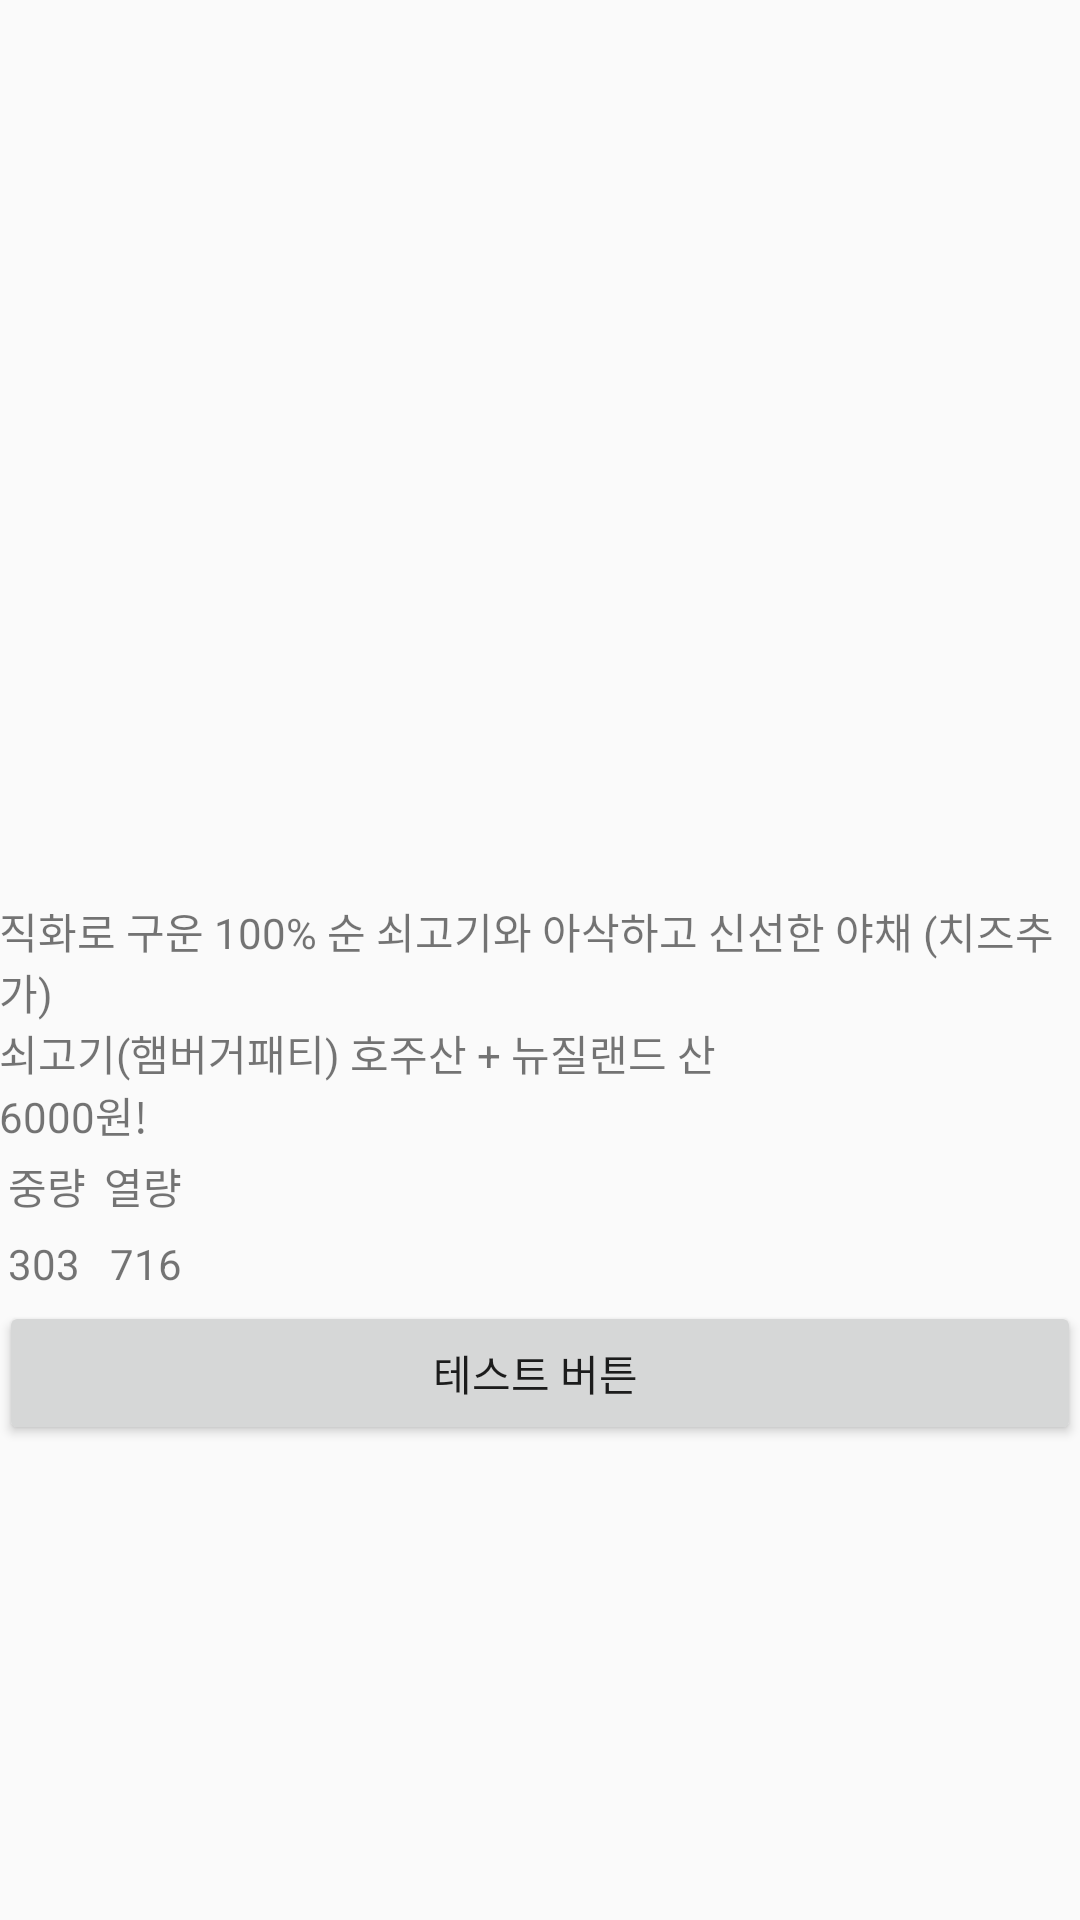

Produce the Android XML layout that renders to this screen, including the resource entries it uses.
<!-- AndroidManifest.xml: application theme AppTheme -->
<!-- res/layout/detail_activity.xml -->
<LinearLayout xmlns:android="http://schemas.android.com/apk/res/android"
    android:layout_width="match_parent"
    android:layout_height="match_parent"
    android:paddingLeft="@dimen/activity_horizontal_margin"
    android:paddingRight="@dimen/activity_horizontal_margin"
    android:paddingTop="@dimen/activity_vertical_margin"
    android:paddingBottom="@dimen/activity_vertical_margin"
    android:orientation="vertical">

    <ImageView
        android:id="@+id/lv"
        android:layout_width="match_parent"
        android:layout_height="300dp" />

    <TextView
        android:layout_width="match_parent"
        android:layout_height="wrap_content"
        android:text="직화로 구운 100% 순 쇠고기와 아삭하고 신선한 야채 (치즈추가)" />

    <TextView
        android:layout_width="match_parent"
        android:layout_height="wrap_content"
        android:text="쇠고기(햄버거패티) 호주산 + 뉴질랜드 산" />

    <TextView
        android:layout_width="match_parent"
        android:layout_height="wrap_content"
        android:text="6000원!" />

    <TableLayout
        android:layout_width="match_parent"
        android:layout_height="wrap_content">

        <TableRow>
            <TextView
                android:text="중량"
                android:padding="3dip" />
            <TextView
                android:text="열량"
                android:gravity="right"
                android:padding="3dip" />
        </TableRow>

        <TableRow>
            <TextView
                android:text="303"
                android:padding="3dip" />
            <TextView
                android:text="716"
                android:gravity="right"
                android:padding="3dip" />
        </TableRow>

    </TableLayout>

    <Button
        android:layout_width="match_parent"
        android:layout_height="wrap_content"
        android:text="테스트 버튼 "/>

</LinearLayout>
<!-- resources referenced by this layout -->
<resources>
  <style name="AppTheme" parent="Theme.AppCompat.Light.DarkActionBar">
          
  
          <item name="colorPrimary">@color/burger_actionbar</item>
  
          <item name="android:windowContentOverlay">@null</item>
      </style>
  <color name="burger_actionbar">#b0120a</color>
</resources>
